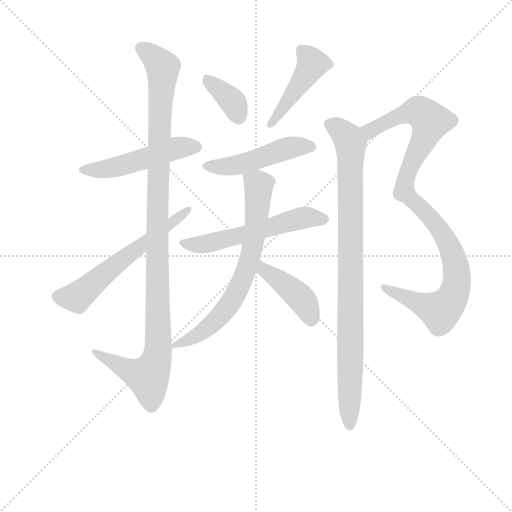
t = 0.00 s
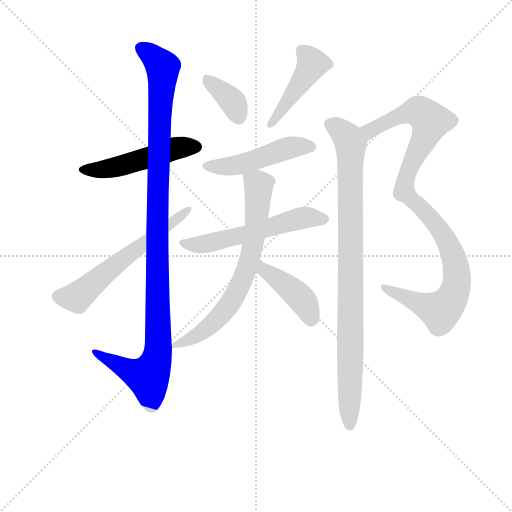
t = 1.76 s
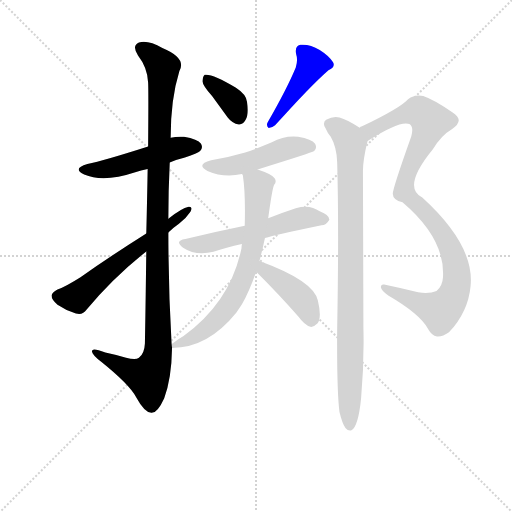
t = 3.51 s
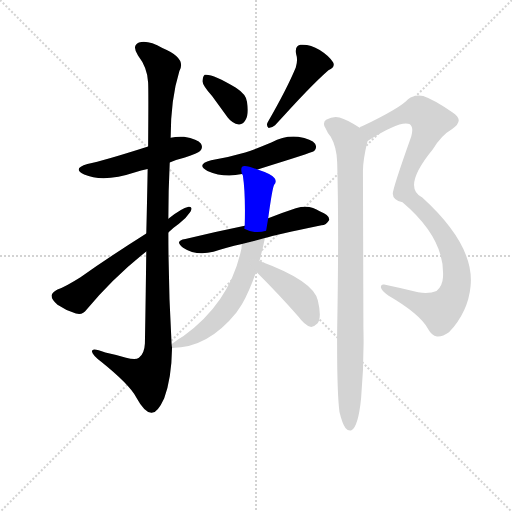
t = 5.26 s
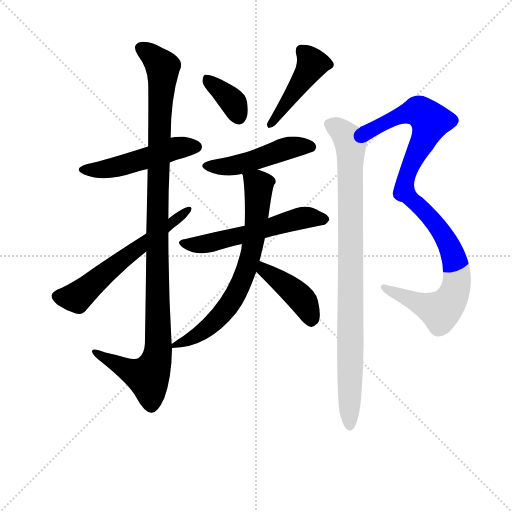
t = 7.02 s
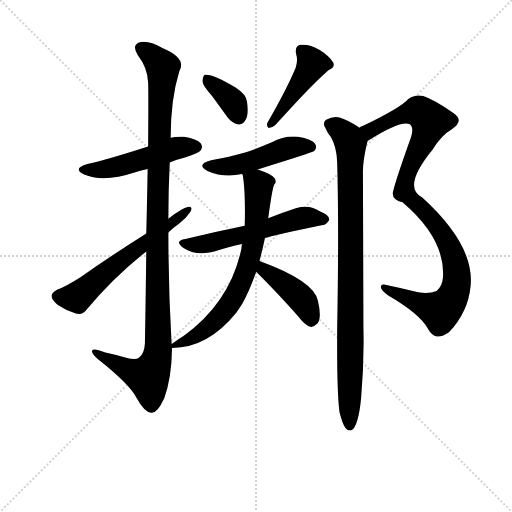
t = 8.77 s

The animated SVG that drew these frames (rendered in a browser with its animation timeline set to each time). Animation: 11 CSS @keyframes rules; one cycle of 8.77 s.

<svg version="1.1" viewBox="0 0 1024 1024" xmlns="http://www.w3.org/2000/svg">
  <g stroke="lightgray" stroke-dasharray="1,1" stroke-width="1" transform="scale(4, 4)">
    <line x1="0" y1="0" x2="256" y2="256"></line>
    <line x1="256" y1="0" x2="0" y2="256"></line>
    <line x1="128" y1="0" x2="128" y2="256"></line>
    <line x1="0" y1="128" x2="256" y2="128"></line>
  </g>
<g transform="scale(0.92, -0.92) translate(60, -900)">
   <style type="text/css">
    @keyframes keyframes0 {
      from {
       stroke: blue;
       stroke-dashoffset: 506;
       stroke-width: 128;
       }
       62% {
       animation-timing-function: step-end;
       stroke: blue;
       stroke-dashoffset: 0;
       stroke-width: 128;
       }
       to {
       stroke: black;
       stroke-width: 1024;
       }
       }
       #make-me-a-hanzi-animation-0 {
         animation: keyframes0 0.661784s both;
         animation-delay: 0.000000s;
         animation-timing-function: linear;
       }
    @keyframes keyframes1 {
      from {
       stroke: blue;
       stroke-dashoffset: 1121;
       stroke-width: 128;
       }
       78% {
       animation-timing-function: step-end;
       stroke: blue;
       stroke-dashoffset: 0;
       stroke-width: 128;
       }
       to {
       stroke: black;
       stroke-width: 1024;
       }
       }
       #make-me-a-hanzi-animation-1 {
         animation: keyframes1 1.162272s both;
         animation-delay: 0.661784s;
         animation-timing-function: linear;
       }
    @keyframes keyframes2 {
      from {
       stroke: blue;
       stroke-dashoffset: 607;
       stroke-width: 128;
       }
       66% {
       animation-timing-function: step-end;
       stroke: blue;
       stroke-dashoffset: 0;
       stroke-width: 128;
       }
       to {
       stroke: black;
       stroke-width: 1024;
       }
       }
       #make-me-a-hanzi-animation-2 {
         animation: keyframes2 0.743978s both;
         animation-delay: 1.824056s;
         animation-timing-function: linear;
       }
    @keyframes keyframes3 {
      from {
       stroke: blue;
       stroke-dashoffset: 369;
       stroke-width: 128;
       }
       55% {
       animation-timing-function: step-end;
       stroke: blue;
       stroke-dashoffset: 0;
       stroke-width: 128;
       }
       to {
       stroke: black;
       stroke-width: 1024;
       }
       }
       #make-me-a-hanzi-animation-3 {
         animation: keyframes3 0.550293s both;
         animation-delay: 2.568034s;
         animation-timing-function: linear;
       }
    @keyframes keyframes4 {
      from {
       stroke: blue;
       stroke-dashoffset: 451;
       stroke-width: 128;
       }
       59% {
       animation-timing-function: step-end;
       stroke: blue;
       stroke-dashoffset: 0;
       stroke-width: 128;
       }
       to {
       stroke: black;
       stroke-width: 1024;
       }
       }
       #make-me-a-hanzi-animation-4 {
         animation: keyframes4 0.617025s both;
         animation-delay: 3.118327s;
         animation-timing-function: linear;
       }
    @keyframes keyframes5 {
      from {
       stroke: blue;
       stroke-dashoffset: 488;
       stroke-width: 128;
       }
       61% {
       animation-timing-function: step-end;
       stroke: blue;
       stroke-dashoffset: 0;
       stroke-width: 128;
       }
       to {
       stroke: black;
       stroke-width: 1024;
       }
       }
       #make-me-a-hanzi-animation-5 {
         animation: keyframes5 0.647135s both;
         animation-delay: 3.735352s;
         animation-timing-function: linear;
       }
    @keyframes keyframes6 {
      from {
       stroke: blue;
       stroke-dashoffset: 571;
       stroke-width: 128;
       }
       65% {
       animation-timing-function: step-end;
       stroke: blue;
       stroke-dashoffset: 0;
       stroke-width: 128;
       }
       to {
       stroke: black;
       stroke-width: 1024;
       }
       }
       #make-me-a-hanzi-animation-6 {
         animation: keyframes6 0.714681s both;
         animation-delay: 4.382487s;
         animation-timing-function: linear;
       }
    @keyframes keyframes7 {
      from {
       stroke: blue;
       stroke-dashoffset: 721;
       stroke-width: 128;
       }
       70% {
       animation-timing-function: step-end;
       stroke: blue;
       stroke-dashoffset: 0;
       stroke-width: 128;
       }
       to {
       stroke: black;
       stroke-width: 1024;
       }
       }
       #make-me-a-hanzi-animation-7 {
         animation: keyframes7 0.836751s both;
         animation-delay: 5.097168s;
         animation-timing-function: linear;
       }
    @keyframes keyframes8 {
      from {
       stroke: blue;
       stroke-dashoffset: 420;
       stroke-width: 128;
       }
       58% {
       animation-timing-function: step-end;
       stroke: blue;
       stroke-dashoffset: 0;
       stroke-width: 128;
       }
       to {
       stroke: black;
       stroke-width: 1024;
       }
       }
       #make-me-a-hanzi-animation-8 {
         animation: keyframes8 0.591797s both;
         animation-delay: 5.933919s;
         animation-timing-function: linear;
       }
    @keyframes keyframes9 {
      from {
       stroke: blue;
       stroke-dashoffset: 1027;
       stroke-width: 128;
       }
       77% {
       animation-timing-function: step-end;
       stroke: blue;
       stroke-dashoffset: 0;
       stroke-width: 128;
       }
       to {
       stroke: black;
       stroke-width: 1024;
       }
       }
       #make-me-a-hanzi-animation-9 {
         animation: keyframes9 1.085775s both;
         animation-delay: 6.525716s;
         animation-timing-function: linear;
       }
    @keyframes keyframes10 {
      from {
       stroke: blue;
       stroke-dashoffset: 933;
       stroke-width: 128;
       }
       75% {
       animation-timing-function: step-end;
       stroke: blue;
       stroke-dashoffset: 0;
       stroke-width: 128;
       }
       to {
       stroke: black;
       stroke-width: 1024;
       }
       }
       #make-me-a-hanzi-animation-10 {
         animation: keyframes10 1.009277s both;
         animation-delay: 7.611491s;
         animation-timing-function: linear;
       }
</style>
<path d="M 309.0 546.5 Q 325.0 553.5 342.0 557.5 Q 370.0 566.5 375.0 571.5 Q 382.0 578.5 377.0 587.5 Q 370.0 597.5 340.0 602.5 Q 324.0 603.5 311.0 600.5 L 262.0 581.5 Q 165.0 550.5 130.0 543.5 Q 96.0 533.5 123.0 520.5 Q 165.0 502.5 234.0 525.5 Q 246.0 529.5 261.0 532.5 L 309.0 546.5 Z" fill="lightgray"></path> 
<path d="M 313.0 152.5 Q 306.0 273.5 306.0 394.5 L 306.0 424.5 Q 306.0 485.5 309.0 546.5 L 311.0 600.5 Q 311.0 684.5 330.0 745.5 Q 346.0 773.5 293.0 795.5 Q 262.0 813.5 242.0 807.5 Q 226.0 800.5 240.0 779.5 Q 261.0 752.5 262.0 720.5 Q 263.0 704.5 262.0 581.5 L 261.0 532.5 Q 260.0 472.5 258.0 392.5 L 258.0 353.5 Q 257.0 265.5 255.0 153.5 Q 254.0 131.5 242.0 122.5 Q 235.0 116.5 214.0 122.5 Q 192.0 128.5 169.0 133.5 Q 138.0 145.5 140.0 135.5 Q 141.0 128.5 160.0 113.5 Q 221.0 64.5 236.0 36.5 Q 254.0 3.5 269.0 2.5 Q 282.0 1.5 297.0 34.5 Q 313.0 77.5 314.0 143.5 L 313.0 152.5 Z" fill="lightgray"></path> 
<path d="M 306.0 394.5 Q 316.0 404.5 329.0 413.5 Q 345.0 425.5 354.0 439.5 Q 360.0 451.5 350.0 450.5 Q 335.0 447.5 306.0 424.5 L 258.0 392.5 Q 182.0 344.5 115.0 297.5 Q 85.0 278.5 65.0 270.5 Q 53.0 264.5 52.0 257.5 Q 52.0 248.5 65.0 237.5 Q 84.0 224.5 105.0 218.5 Q 120.0 214.5 128.0 226.5 Q 185.0 295.5 258.0 353.5 L 306.0 394.5 Z" fill="lightgray"></path> 
<path d="M 401.0 691.5 L 435.0 644.5 Q 445.0 631.5 459.0 629.5 Q 468.0 628.5 474.0 639.5 Q 481.0 651.5 477.0 678.5 Q 476.0 694.5 453.0 709.5 Q 401.0 740.5 385.0 737.5 Q 381.0 734.5 380.0 723.5 Q 381.0 713.5 401.0 691.5 Z" fill="lightgray"></path> 
<path d="M 583.0 753.5 Q 564.0 707.5 522.0 634.5 Q 518.0 627.5 524.0 621.5 Q 531.0 621.5 538.0 627.5 Q 614.0 712.5 654.0 747.5 Q 670.0 754.5 664.0 764.5 Q 657.0 777.5 635.0 791.5 Q 613.0 804.5 593.0 802.5 Q 580.0 799.5 584.0 781.5 Q 588.0 769.5 583.0 753.5 Z" fill="lightgray"></path> 
<path d="M 500.0 531.5 Q 617.0 567.5 623.0 571.5 Q 630.0 578.5 625.0 587.5 Q 618.0 597.5 588.0 602.5 Q 558.0 605.5 531.0 590.5 Q 503.0 578.5 473.0 568.5 Q 439.0 558.5 399.0 551.5 Q 365.0 542.5 391.0 528.5 Q 425.0 513.5 466.0 521.5 L 500.0 531.5 Z" fill="lightgray"></path> 
<path d="M 516.0 382.5 Q 538.0 389.5 639.0 410.5 Q 649.0 410.5 656.0 422.5 Q 656.0 432.5 635.0 440.5 Q 614.0 456.5 583.0 447.5 Q 552.0 437.5 523.0 425.5 L 472.0 409.5 Q 408.0 396.5 343.0 380.5 Q 318.0 376.5 338.0 361.5 Q 365.0 343.5 404.0 352.5 Q 431.0 361.5 466.0 369.5 L 516.0 382.5 Z" fill="lightgray"></path> 
<path d="M 504.0 332.5 Q 510.0 354.5 516.0 382.5 L 523.0 425.5 Q 532.0 491.5 536.0 498.5 Q 542.0 504.5 537.0 512.5 Q 531.0 521.5 500.0 531.5 C 472.0 541.5 460.0 545.5 466.0 521.5 Q 467.0 520.5 468.0 518.5 Q 474.0 478.5 472.0 409.5 L 466.0 369.5 Q 465.0 365.5 465.0 360.5 Q 441.0 243.5 339.0 169.5 Q 327.0 162.5 315.0 153.5 Q 314.0 153.5 313.0 152.5 C 299.0 142.5 299.0 142.5 314.0 143.5 Q 392.0 143.5 454.0 220.5 L 466.0 238.5 Q 482.0 266.5 497.0 309.5 L 504.0 332.5 Z" fill="lightgray"></path> 
<path d="M 497.0 309.5 Q 549.0 257.5 589.0 211.5 Q 602.0 193.5 615.0 189.5 Q 622.0 188.5 630.0 196.5 Q 640.0 208.5 631.0 246.5 Q 622.0 289.5 504.0 332.5 C 476.0 342.5 476.0 330.5 497.0 309.5 Z" fill="lightgray"></path> 
<path d="M 739.0 593.5 Q 809.0 638.5 830.0 630.5 Q 840.0 624.5 834.0 603.5 Q 792.0 485.5 794.0 478.5 Q 794.0 465.5 815.0 460.5 Q 908.0 381.5 903.0 297.5 Q 902.0 278.5 889.0 267.5 Q 873.0 260.5 849.0 264.5 Q 809.0 274.5 775.0 281.5 Q 768.0 282.5 768.0 275.5 Q 769.0 268.5 784.0 257.5 Q 853.0 217.5 871.0 184.5 Q 878.0 171.5 890.0 168.5 Q 902.0 167.5 916.0 177.5 Q 958.0 222.5 963.0 278.5 Q 972.0 366.5 858.0 470.5 Q 813.0 492.5 881.0 575.5 Q 899.0 605.5 923.0 619.5 Q 951.0 638.5 924.0 655.5 Q 884.0 683.5 860.0 691.5 Q 842.0 695.5 827.0 684.5 Q 812.0 666.5 727.0 625.5 Q 723.0 624.5 722.0 622.5 C 695.0 608.5 713.0 577.5 739.0 593.5 Z" fill="lightgray"></path> 
<path d="M 678.0 4.5 Q 684.0 -20.5 691.0 -30.5 Q 697.0 -37.5 704.0 -35.5 Q 719.0 -26.5 725.0 34.5 Q 732.0 112.5 730.0 188.5 Q 730.0 203.5 729.0 528.5 Q 729.0 552.5 739.0 593.5 C 743.0 610.5 743.0 610.5 722.0 622.5 Q 691.0 641.5 678.0 644.5 Q 665.0 648.5 649.0 639.5 Q 640.0 632.5 648.0 620.5 Q 652.0 610.5 659.0 602.5 Q 672.0 580.5 673.0 546.5 Q 677.0 405.5 673.0 186.5 Q 672.0 50.5 678.0 4.5 Z" fill="lightgray"></path> 
      <clipPath id="make-me-a-hanzi-clip-0">
      <path d="M 309.0 546.5 Q 325.0 553.5 342.0 557.5 Q 370.0 566.5 375.0 571.5 Q 382.0 578.5 377.0 587.5 Q 370.0 597.5 340.0 602.5 Q 324.0 603.5 311.0 600.5 L 262.0 581.5 Q 165.0 550.5 130.0 543.5 Q 96.0 533.5 123.0 520.5 Q 165.0 502.5 234.0 525.5 Q 246.0 529.5 261.0 532.5 L 309.0 546.5 Z" fill="lightgray"></path>
      </clipPath>
      <path clip-path="url(#make-me-a-hanzi-clip-0)" d="M 124.0 532.5 L 171.0 532.5 L 321.0 577.5 L 367.0 580.5 " fill="none" id="make-me-a-hanzi-animation-0" stroke-dasharray="378 756" stroke-linecap="round"></path>

      <clipPath id="make-me-a-hanzi-clip-1">
      <path d="M 313.0 152.5 Q 306.0 273.5 306.0 394.5 L 306.0 424.5 Q 306.0 485.5 309.0 546.5 L 311.0 600.5 Q 311.0 684.5 330.0 745.5 Q 346.0 773.5 293.0 795.5 Q 262.0 813.5 242.0 807.5 Q 226.0 800.5 240.0 779.5 Q 261.0 752.5 262.0 720.5 Q 263.0 704.5 262.0 581.5 L 261.0 532.5 Q 260.0 472.5 258.0 392.5 L 258.0 353.5 Q 257.0 265.5 255.0 153.5 Q 254.0 131.5 242.0 122.5 Q 235.0 116.5 214.0 122.5 Q 192.0 128.5 169.0 133.5 Q 138.0 145.5 140.0 135.5 Q 141.0 128.5 160.0 113.5 Q 221.0 64.5 236.0 36.5 Q 254.0 3.5 269.0 2.5 Q 282.0 1.5 297.0 34.5 Q 313.0 77.5 314.0 143.5 L 313.0 152.5 Z" fill="lightgray"></path>
      </clipPath>
      <path clip-path="url(#make-me-a-hanzi-clip-1)" d="M 249.0 792.5 L 274.0 776.5 L 294.0 749.5 L 282.0 451.5 L 284.0 135.5 L 262.0 80.5 L 230.0 89.5 L 146.0 133.5 " fill="none" id="make-me-a-hanzi-animation-1" stroke-dasharray="993 1986" stroke-linecap="round"></path>

      <clipPath id="make-me-a-hanzi-clip-2">
      <path d="M 306.0 394.5 Q 316.0 404.5 329.0 413.5 Q 345.0 425.5 354.0 439.5 Q 360.0 451.5 350.0 450.5 Q 335.0 447.5 306.0 424.5 L 258.0 392.5 Q 182.0 344.5 115.0 297.5 Q 85.0 278.5 65.0 270.5 Q 53.0 264.5 52.0 257.5 Q 52.0 248.5 65.0 237.5 Q 84.0 224.5 105.0 218.5 Q 120.0 214.5 128.0 226.5 Q 185.0 295.5 258.0 353.5 L 306.0 394.5 Z" fill="lightgray"></path>
      </clipPath>
      <path clip-path="url(#make-me-a-hanzi-clip-2)" d="M 63.0 255.5 L 107.0 253.5 L 195.0 328.5 L 348.0 443.5 " fill="none" id="make-me-a-hanzi-animation-2" stroke-dasharray="479 958" stroke-linecap="round"></path>

      <clipPath id="make-me-a-hanzi-clip-3">
      <path d="M 401.0 691.5 L 435.0 644.5 Q 445.0 631.5 459.0 629.5 Q 468.0 628.5 474.0 639.5 Q 481.0 651.5 477.0 678.5 Q 476.0 694.5 453.0 709.5 Q 401.0 740.5 385.0 737.5 Q 381.0 734.5 380.0 723.5 Q 381.0 713.5 401.0 691.5 Z" fill="lightgray"></path>
      </clipPath>
      <path clip-path="url(#make-me-a-hanzi-clip-3)" d="M 389.0 728.5 L 443.0 682.5 L 460.0 644.5 " fill="none" id="make-me-a-hanzi-animation-3" stroke-dasharray="241 482" stroke-linecap="round"></path>

      <clipPath id="make-me-a-hanzi-clip-4">
      <path d="M 583.0 753.5 Q 564.0 707.5 522.0 634.5 Q 518.0 627.5 524.0 621.5 Q 531.0 621.5 538.0 627.5 Q 614.0 712.5 654.0 747.5 Q 670.0 754.5 664.0 764.5 Q 657.0 777.5 635.0 791.5 Q 613.0 804.5 593.0 802.5 Q 580.0 799.5 584.0 781.5 Q 588.0 769.5 583.0 753.5 Z" fill="lightgray"></path>
      </clipPath>
      <path clip-path="url(#make-me-a-hanzi-clip-4)" d="M 597.0 788.5 L 619.0 761.5 L 529.0 628.5 " fill="none" id="make-me-a-hanzi-animation-4" stroke-dasharray="323 646" stroke-linecap="round"></path>

      <clipPath id="make-me-a-hanzi-clip-5">
      <path d="M 500.0 531.5 Q 617.0 567.5 623.0 571.5 Q 630.0 578.5 625.0 587.5 Q 618.0 597.5 588.0 602.5 Q 558.0 605.5 531.0 590.5 Q 503.0 578.5 473.0 568.5 Q 439.0 558.5 399.0 551.5 Q 365.0 542.5 391.0 528.5 Q 425.0 513.5 466.0 521.5 L 500.0 531.5 Z" fill="lightgray"></path>
      </clipPath>
      <path clip-path="url(#make-me-a-hanzi-clip-5)" d="M 392.0 540.5 L 455.0 541.5 L 558.0 575.5 L 593.0 582.5 L 618.0 579.5 " fill="none" id="make-me-a-hanzi-animation-5" stroke-dasharray="360 720" stroke-linecap="round"></path>

      <clipPath id="make-me-a-hanzi-clip-6">
      <path d="M 516.0 382.5 Q 538.0 389.5 639.0 410.5 Q 649.0 410.5 656.0 422.5 Q 656.0 432.5 635.0 440.5 Q 614.0 456.5 583.0 447.5 Q 552.0 437.5 523.0 425.5 L 472.0 409.5 Q 408.0 396.5 343.0 380.5 Q 318.0 376.5 338.0 361.5 Q 365.0 343.5 404.0 352.5 Q 431.0 361.5 466.0 369.5 L 516.0 382.5 Z" fill="lightgray"></path>
      </clipPath>
      <path clip-path="url(#make-me-a-hanzi-clip-6)" d="M 339.0 371.5 L 393.0 370.5 L 604.0 427.5 L 646.0 423.5 " fill="none" id="make-me-a-hanzi-animation-6" stroke-dasharray="443 886" stroke-linecap="round"></path>

      <clipPath id="make-me-a-hanzi-clip-7">
      <path d="M 504.0 332.5 Q 510.0 354.5 516.0 382.5 L 523.0 425.5 Q 532.0 491.5 536.0 498.5 Q 542.0 504.5 537.0 512.5 Q 531.0 521.5 500.0 531.5 C 472.0 541.5 460.0 545.5 466.0 521.5 Q 467.0 520.5 468.0 518.5 Q 474.0 478.5 472.0 409.5 L 466.0 369.5 Q 465.0 365.5 465.0 360.5 Q 441.0 243.5 339.0 169.5 Q 327.0 162.5 315.0 153.5 Q 314.0 153.5 313.0 152.5 C 299.0 142.5 299.0 142.5 314.0 143.5 Q 392.0 143.5 454.0 220.5 L 466.0 238.5 Q 482.0 266.5 497.0 309.5 L 504.0 332.5 Z" fill="lightgray"></path>
      </clipPath>
      <path clip-path="url(#make-me-a-hanzi-clip-7)" d="M 472.0 523.5 L 500.0 500.5 L 502.0 481.5 L 492.0 380.5 L 468.0 293.5 L 444.0 246.5 L 408.0 202.5 L 362.0 166.5 L 316.0 148.5 " fill="none" id="make-me-a-hanzi-animation-7" stroke-dasharray="593 1186" stroke-linecap="round"></path>

      <clipPath id="make-me-a-hanzi-clip-8">
      <path d="M 497.0 309.5 Q 549.0 257.5 589.0 211.5 Q 602.0 193.5 615.0 189.5 Q 622.0 188.5 630.0 196.5 Q 640.0 208.5 631.0 246.5 Q 622.0 289.5 504.0 332.5 C 476.0 342.5 476.0 330.5 497.0 309.5 Z" fill="lightgray"></path>
      </clipPath>
      <path clip-path="url(#make-me-a-hanzi-clip-8)" d="M 513.0 323.5 L 515.0 312.5 L 598.0 246.5 L 616.0 203.5 " fill="none" id="make-me-a-hanzi-animation-8" stroke-dasharray="292 584" stroke-linecap="round"></path>

      <clipPath id="make-me-a-hanzi-clip-9">
      <path d="M 739.0 593.5 Q 809.0 638.5 830.0 630.5 Q 840.0 624.5 834.0 603.5 Q 792.0 485.5 794.0 478.5 Q 794.0 465.5 815.0 460.5 Q 908.0 381.5 903.0 297.5 Q 902.0 278.5 889.0 267.5 Q 873.0 260.5 849.0 264.5 Q 809.0 274.5 775.0 281.5 Q 768.0 282.5 768.0 275.5 Q 769.0 268.5 784.0 257.5 Q 853.0 217.5 871.0 184.5 Q 878.0 171.5 890.0 168.5 Q 902.0 167.5 916.0 177.5 Q 958.0 222.5 963.0 278.5 Q 972.0 366.5 858.0 470.5 Q 813.0 492.5 881.0 575.5 Q 899.0 605.5 923.0 619.5 Q 951.0 638.5 924.0 655.5 Q 884.0 683.5 860.0 691.5 Q 842.0 695.5 827.0 684.5 Q 812.0 666.5 727.0 625.5 Q 723.0 624.5 722.0 622.5 C 695.0 608.5 713.0 577.5 739.0 593.5 Z" fill="lightgray"></path>
      </clipPath>
      <path clip-path="url(#make-me-a-hanzi-clip-9)" d="M 727.0 619.5 L 745.0 617.5 L 809.0 649.5 L 848.0 658.5 L 876.0 636.5 L 863.0 597.5 L 825.0 523.5 L 818.0 483.5 L 892.0 407.5 L 917.0 365.5 L 932.0 316.5 L 927.0 262.5 L 915.0 240.5 L 895.0 224.5 L 775.0 274.5 " fill="none" id="make-me-a-hanzi-animation-9" stroke-dasharray="899 1798" stroke-linecap="round"></path>

      <clipPath id="make-me-a-hanzi-clip-10">
      <path d="M 678.0 4.5 Q 684.0 -20.5 691.0 -30.5 Q 697.0 -37.5 704.0 -35.5 Q 719.0 -26.5 725.0 34.5 Q 732.0 112.5 730.0 188.5 Q 730.0 203.5 729.0 528.5 Q 729.0 552.5 739.0 593.5 C 743.0 610.5 743.0 610.5 722.0 622.5 Q 691.0 641.5 678.0 644.5 Q 665.0 648.5 649.0 639.5 Q 640.0 632.5 648.0 620.5 Q 652.0 610.5 659.0 602.5 Q 672.0 580.5 673.0 546.5 Q 677.0 405.5 673.0 186.5 Q 672.0 50.5 678.0 4.5 Z" fill="lightgray"></path>
      </clipPath>
      <path clip-path="url(#make-me-a-hanzi-clip-10)" d="M 657.0 629.5 L 680.0 616.5 L 702.0 587.5 L 700.0 -26.5 " fill="none" id="make-me-a-hanzi-animation-10" stroke-dasharray="805 1610" stroke-linecap="round"></path>

</g>
</svg>
